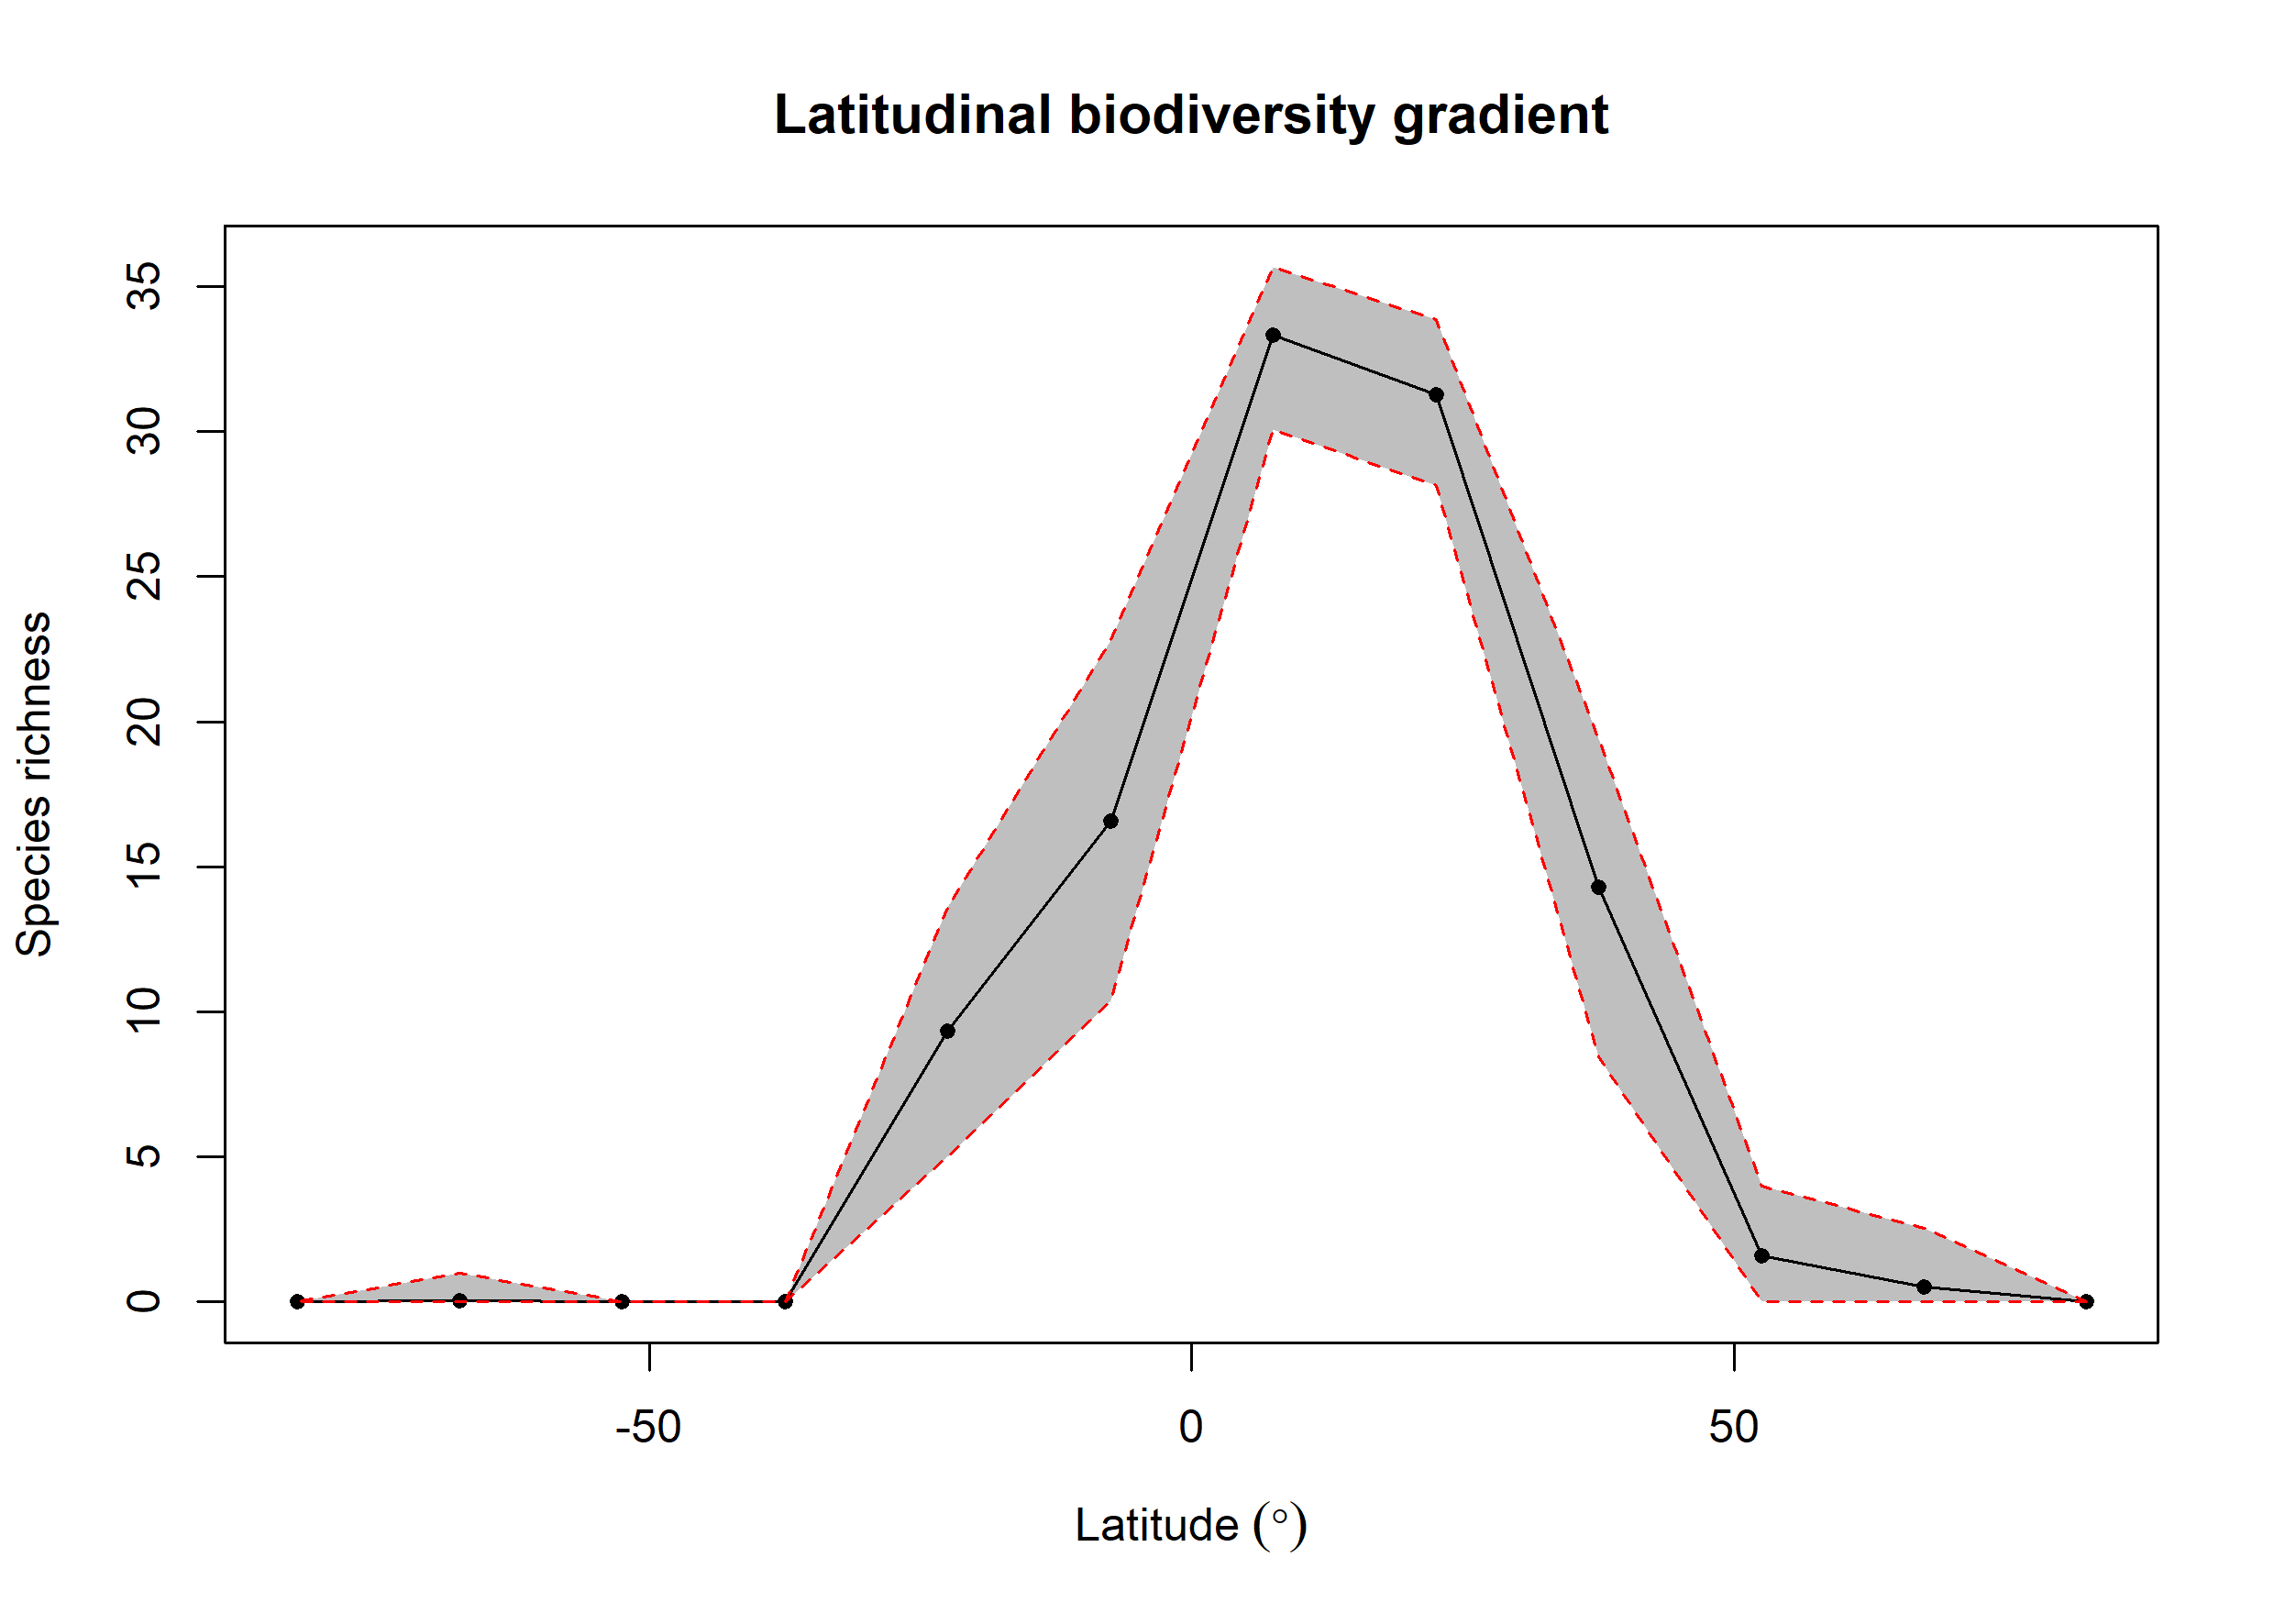

The data file committed next to this chart (first rows):
bin, max, min, mid, hemisphere, mean_richness, CI.Lower, CI.Upper
1, 90, 75, 82.5, N, NA, NA, NA
2, 75, 60, 67.5, N, 0.53, 0, 2.525
3, 60, 45, 52.5, N, 1.6, 0, 4
4, 45, 30, 37.5, N, 14.3, 8.443, 19.43
5, 30, 15, 22.5, N, 31.27, 28.13, 33.87
6, 15, 0, 7.5, N, 33.32, 30.07, 35.68
7, 0, -15, -7.5, S, 16.58, 10.38, 22.81
8, -15, -30, -22.5, S, 9.328, 5, 13.62
9, -30, -45, -37.5, S, NA, NA, NA
10, -45, -60, -52.5, S, NA, NA, NA
11, -60, -75, -67.5, S, 0.04, 0, 1
12, -75, -90, -82.5, S, NA, NA, NA
